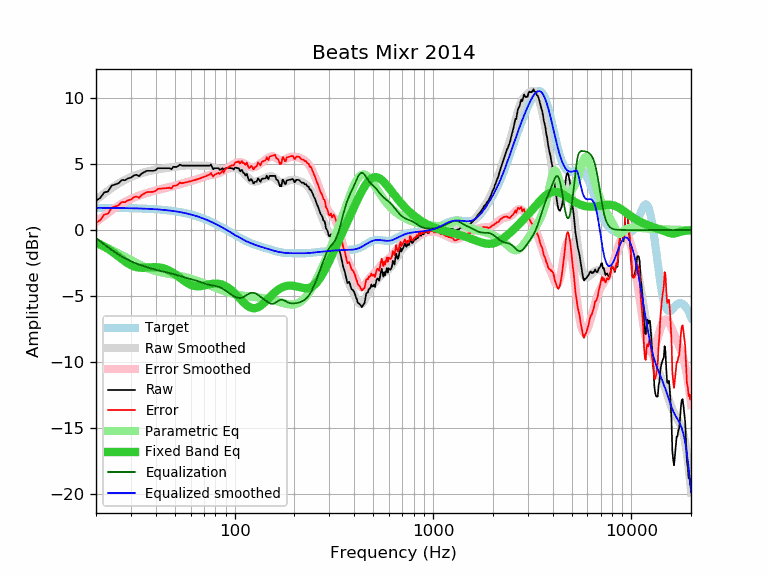

Source data for this figure (header and first rows):
frequency, raw, error, smoothed, error_smoothed, equalization, parametric_eq, equalized_raw, equalized_smoothed, target
20, 2.23, 0.55, 2.28, 0.60, -0.60, -0.93, 1.63, 1.68, 1.68
21, 2.43, 0.75, 2.53, 0.85, -0.85, -1.08, 1.58, 1.68, 1.68
22, 2.85, 1.17, 2.76, 1.08, -1.08, -1.24, 1.77, 1.68, 1.68
23, 2.92, 1.24, 2.98, 1.30, -1.30, -1.42, 1.62, 1.68, 1.68
24, 3.37, 1.69, 3.18, 1.50, -1.50, -1.61, 1.87, 1.68, 1.68
25, 3.45, 1.78, 3.36, 1.69, -1.69, -1.81, 1.76, 1.67, 1.67
26, 3.55, 1.88, 3.52, 1.85, -1.85, -2.00, 1.70, 1.67, 1.67
27, 3.79, 2.12, 3.67, 2.00, -2.00, -2.19, 1.79, 1.67, 1.67
28, 3.77, 2.11, 3.80, 2.14, -2.14, -2.37, 1.63, 1.66, 1.66
29, 3.91, 2.25, 3.91, 2.26, -2.26, -2.53, 1.65, 1.66, 1.66
30, 3.96, 2.31, 4.01, 2.36, -2.36, -2.65, 1.60, 1.65, 1.65
31, 4.13, 2.48, 4.10, 2.45, -2.45, -2.74, 1.68, 1.65, 1.65
32, 4.18, 2.54, 4.18, 2.54, -2.54, -2.81, 1.64, 1.64, 1.64
33, 4.08, 2.44, 4.25, 2.61, -2.61, -2.84, 1.47, 1.64, 1.64
34, 4.28, 2.65, 4.31, 2.68, -2.68, -2.85, 1.60, 1.63, 1.63
35, 4.38, 2.76, 4.36, 2.74, -2.74, -2.85, 1.64, 1.62, 1.62
36, 4.48, 2.87, 4.41, 2.80, -2.80, -2.84, 1.68, 1.61, 1.61
37, 4.48, 2.88, 4.46, 2.86, -2.86, -2.82, 1.62, 1.60, 1.60
38, 4.48, 2.89, 4.50, 2.91, -2.91, -2.81, 1.57, 1.59, 1.59
39, 4.48, 2.90, 4.54, 2.95, -2.95, -2.80, 1.53, 1.58, 1.58
40, 4.54, 2.97, 4.57, 3.00, -3.00, -2.80, 1.54, 1.57, 1.57
41, 4.68, 3.12, 4.60, 3.04, -3.04, -2.81, 1.64, 1.56, 1.56
42, 4.68, 3.13, 4.63, 3.07, -3.07, -2.83, 1.61, 1.55, 1.55
43, 4.68, 3.14, 4.65, 3.11, -3.11, -2.86, 1.57, 1.54, 1.54
44, 4.68, 3.16, 4.67, 3.14, -3.14, -2.91, 1.54, 1.52, 1.52
45, 4.68, 3.17, 4.69, 3.18, -3.18, -2.96, 1.50, 1.51, 1.51
46, 4.68, 3.19, 4.71, 3.21, -3.21, -3.02, 1.47, 1.49, 1.49
47, 4.68, 3.20, 4.73, 3.25, -3.25, -3.09, 1.43, 1.48, 1.48
48, 4.60, 3.14, 4.75, 3.29, -3.29, -3.16, 1.31, 1.46, 1.46
49, 4.78, 3.34, 4.77, 3.32, -3.32, -3.24, 1.46, 1.44, 1.44
50, 4.78, 3.36, 4.79, 3.36, -3.36, -3.33, 1.42, 1.42, 1.42
51, 4.78, 3.38, 4.81, 3.40, -3.40, -3.42, 1.38, 1.40, 1.40
52, 4.86, 3.48, 4.82, 3.44, -3.44, -3.52, 1.42, 1.38, 1.38
53, 4.95, 3.59, 4.84, 3.48, -3.48, -3.61, 1.47, 1.36, 1.36
54, 4.88, 3.54, 4.86, 3.52, -3.52, -3.70, 1.36, 1.34, 1.34
55, 4.88, 3.56, 4.87, 3.55, -3.55, -3.79, 1.33, 1.32, 1.32
56, 4.88, 3.59, 4.88, 3.59, -3.59, -3.87, 1.29, 1.29, 1.29
57, 4.88, 3.61, 4.88, 3.62, -3.62, -3.95, 1.26, 1.27, 1.27
58, 4.88, 3.64, 4.89, 3.65, -3.65, -4.02, 1.23, 1.24, 1.24
59, 4.88, 3.67, 4.89, 3.68, -3.68, -4.08, 1.20, 1.21, 1.21
60, 4.88, 3.70, 4.89, 3.70, -3.70, -4.13, 1.18, 1.18, 1.18
61, 4.88, 3.72, 4.89, 3.73, -3.73, -4.18, 1.15, 1.16, 1.16
62, 4.88, 3.75, 4.89, 3.76, -3.76, -4.21, 1.12, 1.13, 1.13
63, 4.88, 3.78, 4.89, 3.79, -3.79, -4.23, 1.09, 1.09, 1.10
64, 4.88, 3.82, 4.89, 3.82, -3.82, -4.25, 1.06, 1.06, 1.06
65, 4.88, 3.85, 4.89, 3.86, -3.86, -4.25, 1.02, 1.03, 1.03
66, 4.88, 3.88, 4.89, 3.89, -3.89, -4.25, 0.99, 1.00, 1.00
67, 4.88, 3.92, 4.89, 3.93, -3.93, -4.24, 0.95, 0.96, 0.96
68, 4.88, 3.95, 4.89, 3.96, -3.96, -4.23, 0.92, 0.93, 0.93
69, 4.88, 3.99, 4.89, 4.00, -4.00, -4.22, 0.88, 0.89, 0.89
70, 4.88, 4.02, 4.89, 4.03, -4.03, -4.20, 0.85, 0.86, 0.86
71, 4.88, 4.06, 4.88, 4.06, -4.06, -4.18, 0.82, 0.82, 0.82
72, 4.88, 4.10, 4.87, 4.09, -4.09, -4.15, 0.79, 0.78, 0.78
73, 4.88, 4.13, 4.86, 4.11, -4.11, -4.13, 0.77, 0.75, 0.75
74, 4.88, 4.17, 4.84, 4.14, -4.14, -4.11, 0.74, 0.71, 0.71
75, 4.88, 4.21, 4.82, 4.15, -4.15, -4.09, 0.73, 0.67, 0.67
76, 4.96, 4.33, 4.80, 4.17, -4.17, -4.08, 0.79, 0.63, 0.63
77, 4.76, 4.17, 4.78, 4.18, -4.18, -4.07, 0.58, 0.59, 0.59
78, 4.60, 4.05, 4.75, 4.20, -4.20, -4.06, 0.40, 0.55, 0.55
79, 4.68, 4.17, 4.72, 4.21, -4.21, -4.05, 0.47, 0.51, 0.51
... 553 more rows
